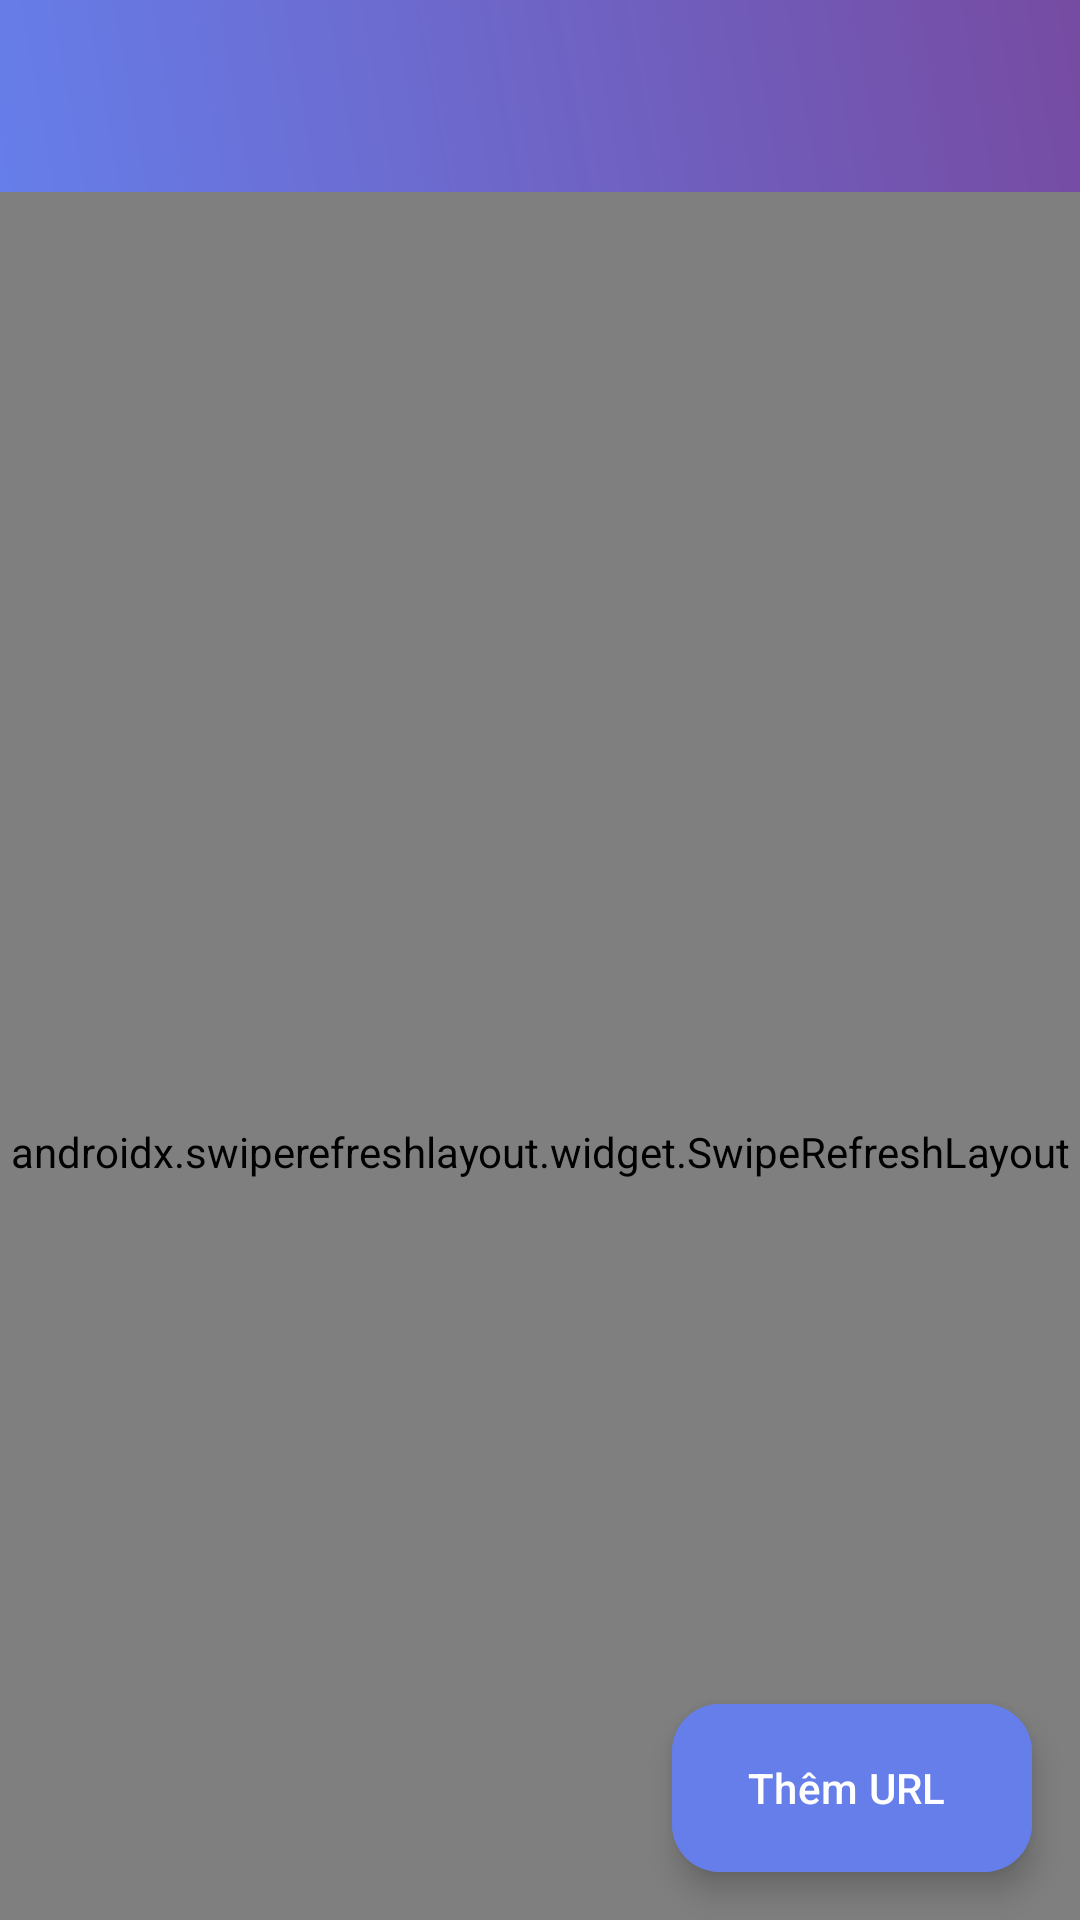

The Android layout XML behind this screen, and the referenced resources:
<!-- AndroidManifest.xml: activity theme Theme.Kidsafe_android -->
<!-- res/layout/activity_main.xml -->
<?xml version="1.0" encoding="utf-8"?>
<androidx.coordinatorlayout.widget.CoordinatorLayout 
    xmlns:android="http://schemas.android.com/apk/res/android"
    xmlns:app="http://schemas.android.com/apk/res-auto"
    xmlns:tools="http://schemas.android.com/tools"
    android:id="@+id/main"
    android:layout_width="match_parent"
    android:layout_height="match_parent"
    android:fitsSystemWindows="true"
    tools:context=".MainActivity">

    
    <com.google.android.material.appbar.AppBarLayout
        android:layout_width="match_parent"
        android:layout_height="wrap_content"
        android:fitsSystemWindows="true">

        <androidx.appcompat.widget.Toolbar
            android:id="@+id/toolbar"
            android:layout_width="match_parent"
            android:layout_height="?attr/actionBarSize"
            android:background="@drawable/toolbar_gradient"
            android:theme="@style/ThemeOverlay.AppCompat.Dark.ActionBar"
            app:titleTextColor="@android:color/white"
            app:subtitleTextColor="@color/white_alpha_80"
            app:layout_scrollFlags="scroll|enterAlways" />

    </com.google.android.material.appbar.AppBarLayout>

    
    <androidx.swiperefreshlayout.widget.SwipeRefreshLayout
        android:id="@+id/swipeRefreshLayout"
        android:layout_width="match_parent"
        android:layout_height="match_parent"
        app:layout_behavior="@string/appbar_scrolling_view_behavior">

        <androidx.recyclerview.widget.RecyclerView
            android:id="@+id/recyclerView"
            android:layout_width="match_parent"
            android:layout_height="match_parent"
            android:padding="16dp"
            android:clipToPadding="false"
            tools:listitem="@layout/item_blocked_url" />

    </androidx.swiperefreshlayout.widget.SwipeRefreshLayout>

    
    <com.google.android.material.floatingactionbutton.ExtendedFloatingActionButton
        android:id="@+id/fab"
        android:layout_width="wrap_content"
        android:layout_height="wrap_content"
        android:layout_gravity="bottom|end"
        android:layout_margin="16dp"
        android:backgroundTint="@color/primary_color"
        android:text="Thêm URL"
        android:textColor="@android:color/white"
        app:icon="@drawable/ic_add"
        app:iconTint="@android:color/white" />

</androidx.coordinatorlayout.widget.CoordinatorLayout>
<!-- res/layout/item_blocked_url.xml (included above) -->
<?xml version="1.0" encoding="utf-8"?>
<com.google.android.material.card.MaterialCardView 
    xmlns:android="http://schemas.android.com/apk/res/android"
    xmlns:app="http://schemas.android.com/apk/res-auto"
    android:layout_width="match_parent"
    android:layout_height="wrap_content"
    android:layout_marginBottom="8dp"
    app:cardCornerRadius="12dp"
    app:cardElevation="4dp"
    app:strokeWidth="0dp">

    <LinearLayout
        android:layout_width="match_parent"
        android:layout_height="wrap_content"
        android:orientation="vertical"
        android:padding="16dp">

        
        <LinearLayout
            android:layout_width="match_parent"
            android:layout_height="wrap_content"
            android:orientation="horizontal"
            android:gravity="center_vertical">

            
            <LinearLayout
                android:layout_width="0dp"
                android:layout_height="wrap_content"
                android:layout_weight="1"
                android:orientation="vertical">

                <TextView
                    android:id="@+id/textViewUrl"
                    android:layout_width="match_parent"
                    android:layout_height="wrap_content"
                    android:text="facebook.com"
                    android:textSize="16sp"
                    android:textStyle="bold"
                    android:textColor="@color/text_primary"
                    android:ellipsize="end"
                    android:maxLines="2" />

                <TextView
                    android:id="@+id/textViewDate"
                    android:layout_width="match_parent"
                    android:layout_height="wrap_content"
                    android:layout_marginTop="4dp"
                    android:text="Thêm lúc: 12/08/2024 14:30"
                    android:textSize="12sp"
                    android:textColor="@color/text_secondary" />

            </LinearLayout>

            
            <ImageButton
                android:id="@+id/buttonDelete"
                android:layout_width="40dp"
                android:layout_height="40dp"
                android:layout_marginStart="12dp"
                android:background="?attr/selectableItemBackgroundBorderless"
                android:src="@drawable/ic_delete"
                android:contentDescription="Xóa URL"
                app:tint="@color/error_color" />

        </LinearLayout>

        
        <LinearLayout
            android:layout_width="match_parent"
            android:layout_height="wrap_content"
            android:layout_marginTop="12dp"
            android:orientation="horizontal"
            android:gravity="center_vertical">

            <TextView
                android:id="@+id/textViewStatus"
                android:layout_width="wrap_content"
                android:layout_height="wrap_content"
                android:text="🛡️ Đang chặn"
                android:textSize="14sp"
                android:textStyle="bold"
                android:textColor="@color/success_color"
                android:background="@drawable/status_chip_background"
                android:paddingHorizontal="12dp"
                android:paddingVertical="4dp" />

        </LinearLayout>

    </LinearLayout>

</com.google.android.material.card.MaterialCardView>
<!-- resources referenced by this layout -->
<resources>
  <color name="error_color">#e74c3c</color>
  <color name="primary_color">#667eea</color>
  <color name="success_color">#4CAF50</color>
  <color name="text_primary">#333333</color>
  <color name="text_secondary">#666666</color>
  <color name="white_alpha_80">#CCFFFFFF</color>
  <!-- drawable status_chip_background (drawable) -->
  <?xml version="1.0" encoding="utf-8"?>
  <shape xmlns:android="http://schemas.android.com/apk/res/android">
      <solid android:color="@color/chip_success_bg" />
      <corners android:radius="16dp" />
      <stroke 
          android:width="1dp" 
          android:color="@color/success_color" />
  </shape>
  <!-- drawable toolbar_gradient (drawable) -->
  <?xml version="1.0" encoding="utf-8"?>
  <shape xmlns:android="http://schemas.android.com/apk/res/android">
      <gradient
          android:startColor="@color/gradient_start"
          android:endColor="@color/gradient_end"
          android:angle="45" />
  </shape>
  <style name="Theme.Kidsafe_android" parent="Base.Theme.Kidsafe_android" />
  <color name="chip_success_bg">#E8F5E8</color>
  <color name="gradient_start">#667eea</color>
  <color name="gradient_end">#764ba2</color>
  <style name="Base.Theme.Kidsafe_android" parent="Theme.Material3.DayNight">
          
          <item name="colorPrimary">@color/primary_color</item>
          <item name="colorSecondary">@color/secondary_color</item>
          <item name="colorSurface">@color/surface_color</item>
          <item name="android:colorBackground">@color/background_color</item>
          <item name="colorOnPrimary">@color/white</item>
          <item name="colorOnSecondary">@color/white</item>
          <item name="colorOnSurface">@color/text_primary</item>
          
          
          <item name="windowActionBar">false</item>
          <item name="windowNoTitle">true</item>
          
          
          <item name="android:statusBarColor">@color/primary_color</item>
          <item name="android:windowLightStatusBar" tools:targetApi="m">false</item>
      </style>
  <color name="secondary_color">#764ba2</color>
  <color name="surface_color">#ffffff</color>
  <color name="background_color">#f5f5f5</color>
  <color name="white">#FFFFFF</color>
</resources>
